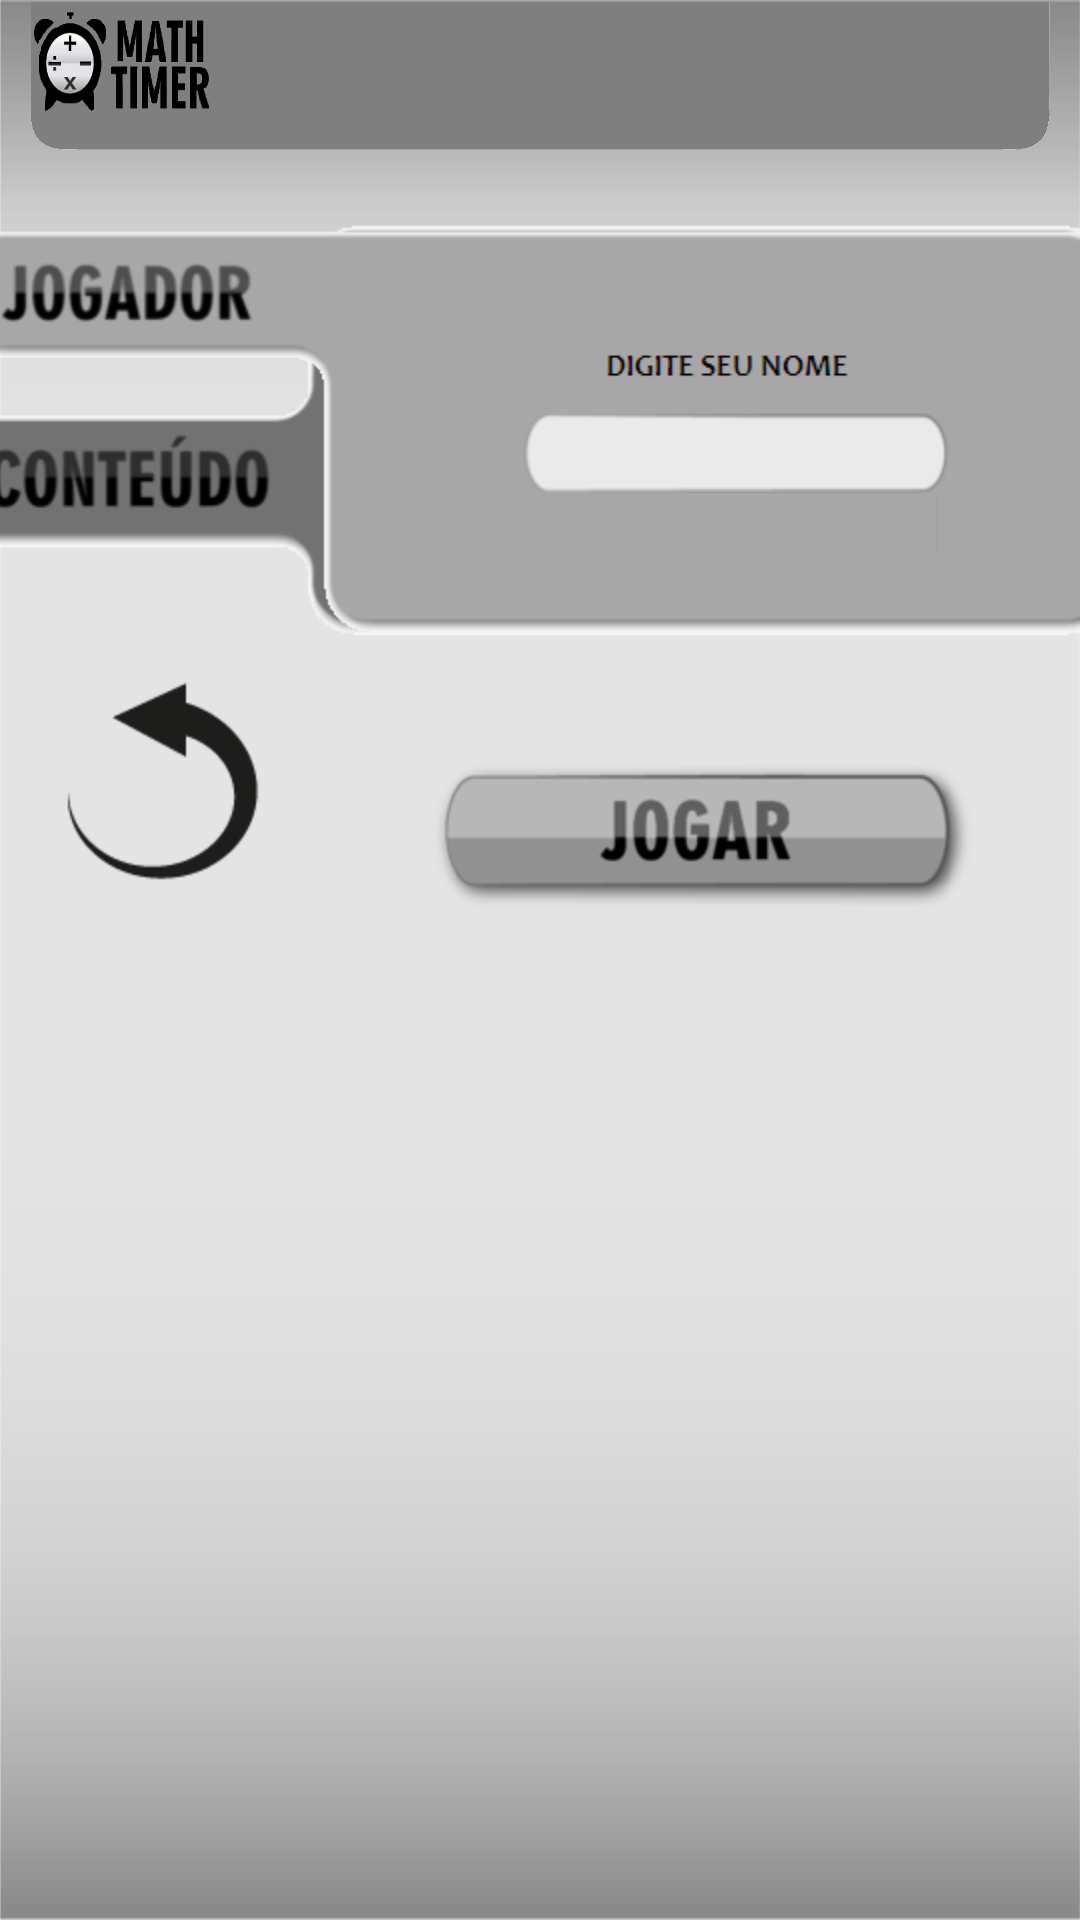

Reconstruct the res/layout file that produces this screen, plus the resources it refers to.
<!-- AndroidManifest.xml: application theme AppTheme -->
<!-- res/layout/selecaodeprova.xml -->
<?xml version="1.0" encoding="utf-8"?>
<LinearLayout xmlns:android="http://schemas.android.com/apk/res/android"
    android:layout_width="match_parent"
    android:layout_height="fill_parent"
    android:background="@drawable/bginicial"
    android:gravity="center|top"
    android:keepScreenOn="true"
    android:orientation="vertical" >

    <ImageView
        android:id="@+id/ImageView1"
        android:layout_width="wrap_content"
        android:layout_height="50dp"
        android:layout_marginLeft="10dp"
        android:layout_marginRight="10dp"
        android:background="@drawable/barrasuperior" />

    <FrameLayout
        android:id="@+id/framelayout1"
        android:layout_width="match_parent"
        android:layout_height="wrap_content"
        android:layout_marginTop="20dp" >

        <LinearLayout
            android:id="@+id/linear1"
            android:layout_width="400dp"
            android:layout_height="143dp"
            android:layout_gravity="center_horizontal"
            android:background="@drawable/conteudos"
            android:orientation="horizontal" >
        </LinearLayout>

        <FrameLayout
            android:id="@+id/framelayout2"
            android:layout_width="400dp"
            android:layout_height="143dp"
            android:layout_gravity="center_horizontal" >

            <EditText
                android:id="@+id/editText1"
                android:layout_width="match_parent"
                android:layout_height="match_parent"
                android:background="@drawable/nomejogador"
                android:ems="10"
                android:maxLength="10"
                android:paddingLeft="205dp"
                android:paddingTop="20dp" />

            <LinearLayout
                android:layout_width="match_parent"
                android:layout_height="match_parent" >

                <LinearLayout
                    android:layout_width="130dp"
                    android:layout_height="match_parent"
                    android:orientation="vertical" >

                    <TextView
                        android:id="@+id/textView1"
                        android:layout_width="match_parent"
                        android:layout_height="50dp" />

                    <TextView
                        android:id="@+id/textView2"
                        android:layout_width="match_parent"
                        android:layout_height="45dp"
                        android:layout_marginTop="20dp" />
                </LinearLayout>

                <ListView
                    android:id="@+id/listView1"
                    android:layout_width="wrap_content"
                    android:layout_height="match_parent"
                    android:layout_marginBottom="15dp"
                    android:layout_marginLeft="10dp"
                    android:layout_marginRight="20dp"
                    android:layout_marginTop="10dp"
                    android:paddingBottom="15dp"
                    android:paddingLeft="10dp"
                    android:paddingRight="20dp"
                    android:paddingTop="30dp" >

                </ListView>

            </LinearLayout>

        </FrameLayout>

    </FrameLayout>

    <LinearLayout
        android:layout_width="match_parent"
        android:layout_height="wrap_content" >
        
        <Button
            android:id="@+id/button1"
            android:layout_width="wrap_content"
            android:layout_height="wrap_content"
            android:layout_gravity="center_horizontal"
            android:background="@drawable/voltar" />

        <LinearLayout
            android:layout_width="match_parent"
            android:layout_height="match_parent"
            android:gravity="center_horizontal|bottom" >

            <Button
                android:id="@+id/button2"
                android:layout_width="wrap_content"
                android:layout_height="wrap_content"
                android:background="@drawable/btjogar" />

        </LinearLayout>

    </LinearLayout>

    

</LinearLayout>
<!-- resources referenced by this layout -->
<resources>
  <!-- drawable barrasuperior: png bitmap (drawable-hdpi, 14528 bytes) -->
  <!-- drawable bginicial: png bitmap (drawable-hdpi, 13285 bytes) -->
  <!-- drawable btjogar: png bitmap (drawable-hdpi, 8008 bytes) -->
  <!-- drawable conteudos: png bitmap (drawable-hdpi, 14774 bytes) -->
  <!-- drawable nomejogador: png bitmap (drawable-hdpi, 13234 bytes) -->
  <!-- drawable voltar: png bitmap (drawable-hdpi, 2702 bytes) -->
  <style name="AppTheme" parent="android:Theme.Light" />
</resources>
